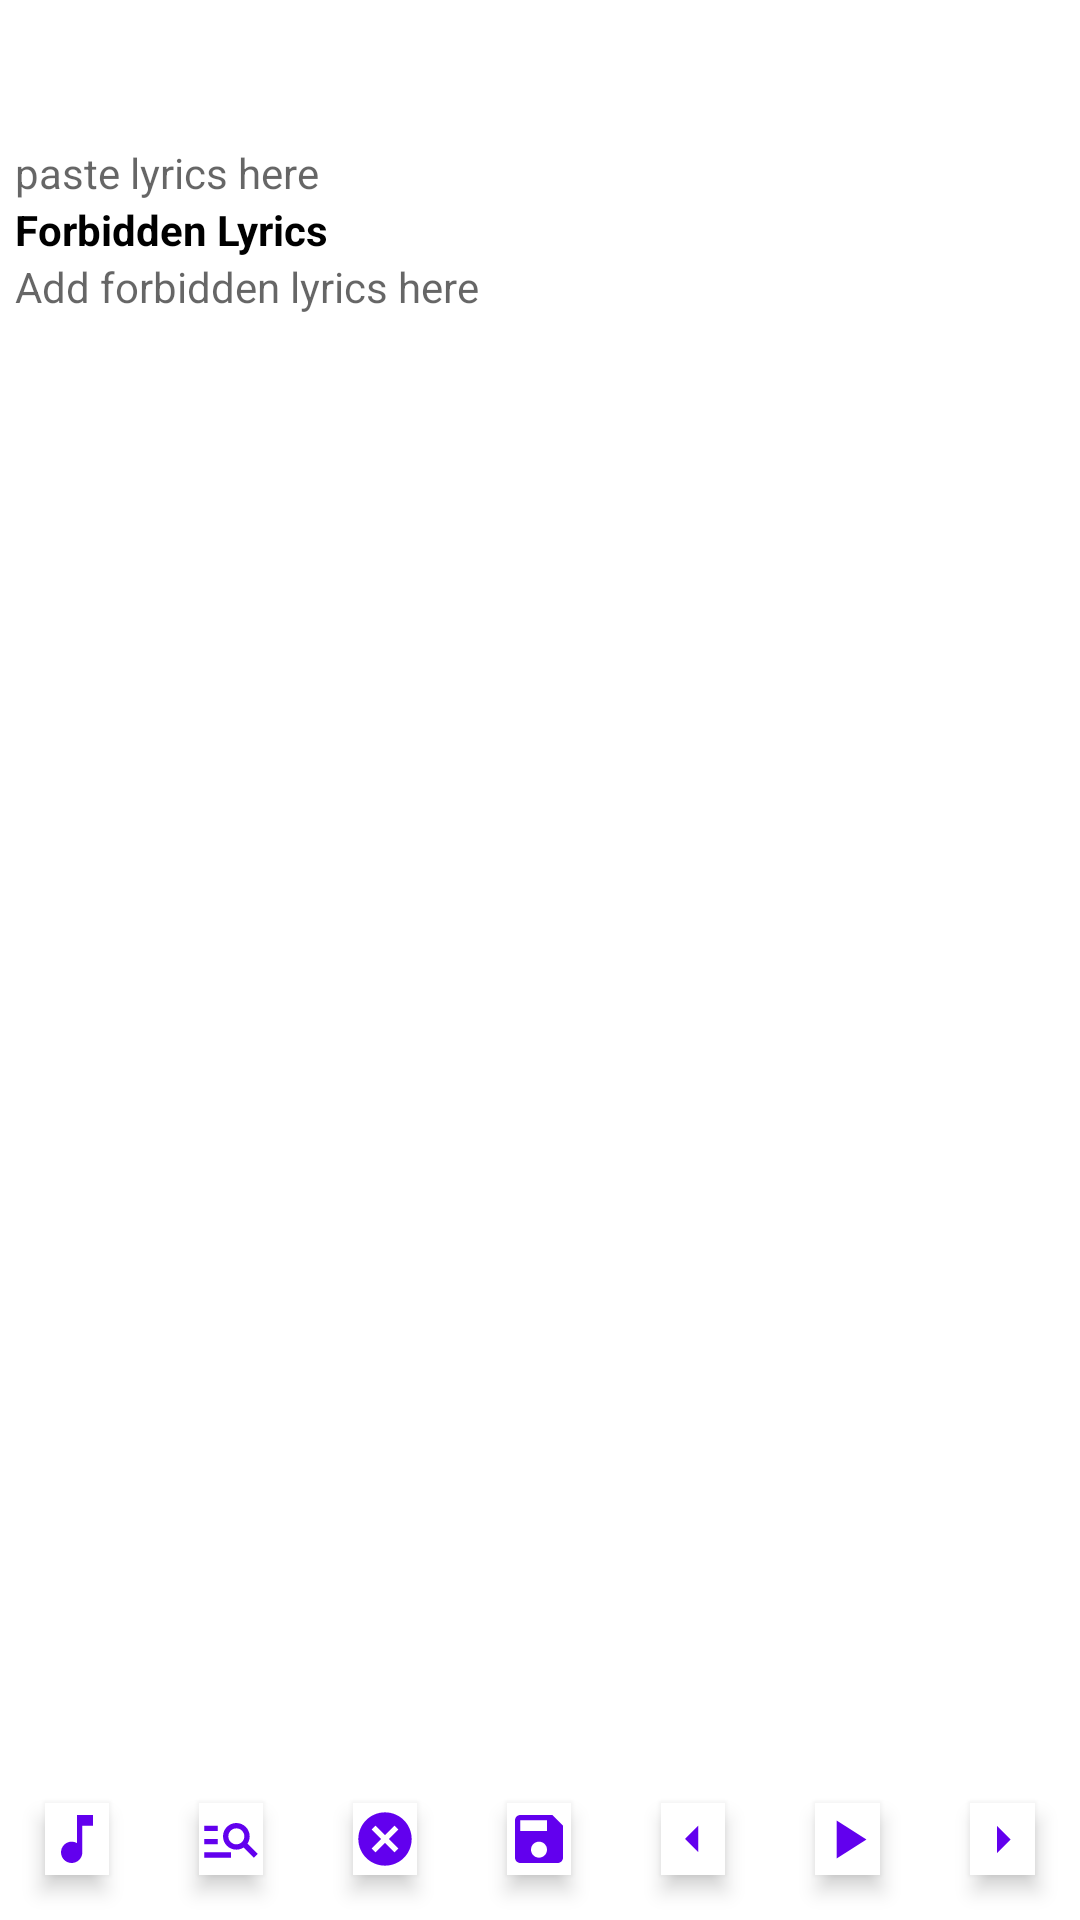

Write the Android layout XML for this screen, with the resource values it uses.
<!-- AndroidManifest.xml: application theme Theme.CottageNameThatTune.NoActionBar -->
<!-- res/layout/fragment_song.xml -->
<?xml version="1.0" encoding="utf-8"?>
<androidx.constraintlayout.widget.ConstraintLayout xmlns:android="http://schemas.android.com/apk/res/android"
    xmlns:app="http://schemas.android.com/apk/res-auto"
    xmlns:tools="http://schemas.android.com/tools"
    android:layout_width="match_parent"
    android:layout_height="match_parent"
    tools:context=".SongFragment">

    <EditText
        android:id="@+id/track_title"
        android:layout_width="match_parent"
        android:layout_height="wrap_content"
        android:textAlignment="center"
        android:textSize="14sp"
        android:textStyle="bold"
        android:background="@color/fui_transparent"
        app:layout_constraintLeft_toLeftOf="parent"
        app:layout_constraintRight_toRightOf="parent"
        app:layout_constraintTop_toTopOf="parent"
        android:textColor="@drawable/edit_text_selector" />

    <EditText
        android:id="@+id/track_artist"
        android:layout_width="match_parent"
        android:layout_height="wrap_content"
        android:textAlignment="center"
        android:textSize="14sp"
        android:textStyle="bold"
        android:paddingBottom="5dp"
        android:background="@color/fui_transparent"
        app:layout_constraintLeft_toLeftOf="parent"
        app:layout_constraintRight_toRightOf="parent"
        app:layout_constraintTop_toBottomOf="@id/track_title"
        android:textColor="@drawable/edit_text_selector" />

    <androidx.cardview.widget.CardView
        android:id="@+id/track_image_card"
        android:layout_width="wrap_content"
        android:layout_height="wrap_content"
        android:layout_gravity="center"
        android:orientation="vertical"
        app:cardCornerRadius="50dp"
        app:cardElevation="0dp"
        app:layout_constraintLeft_toLeftOf="parent"
        app:layout_constraintRight_toRightOf="parent"
        app:layout_constraintTop_toBottomOf="@id/track_artist">

        <ImageView
            android:id="@+id/track_image"
            android:layout_width="wrap_content"
            android:layout_height="wrap_content"
            android:layout_gravity="center"
            android:layout_weight="1" />
    </androidx.cardview.widget.CardView>

    <TextView
        android:id="@+id/uri"
        android:layout_width="match_parent"
        android:layout_height="wrap_content"
        android:visibility="gone"
        app:layout_constraintLeft_toLeftOf="parent"
        app:layout_constraintRight_toRightOf="parent"
        app:layout_constraintTop_toBottomOf="@id/track_image_card" />
    <TextView
        android:id="@+id/imageuri"
        android:layout_width="match_parent"
        android:layout_height="wrap_content"
        android:visibility="gone"
        app:layout_constraintLeft_toLeftOf="parent"
        app:layout_constraintRight_toRightOf="parent"
        app:layout_constraintTop_toBottomOf="@id/track_image_card" />

    <ScrollView
        android:id="@+id/scroll_lyrics"
        android:layout_width="match_parent"
        android:layout_height="0dp"
        android:padding="5dp"
        android:fadeScrollbars="false"
        app:layout_constraintBottom_toTopOf="@+id/buttonLayout"
        app:layout_constraintLeft_toLeftOf="parent"
        app:layout_constraintRight_toRightOf="parent"
        app:layout_constraintTop_toBottomOf="@id/uri">

        <LinearLayout
            android:layout_width="match_parent"
            android:layout_height="wrap_content"
            android:orientation="vertical">
            <EditText
                android:id="@+id/lyrics"
                android:layout_width="match_parent"
                android:layout_height="wrap_content"
                android:textSize="14sp"
                android:background="@color/fui_transparent"
                android:hint="paste lyrics here"
                android:textColor="@drawable/edit_text_selector" />
            <TextView
                android:id="@+id/forbidden_lyrics_title"
                android:layout_width="match_parent"
                android:layout_height="wrap_content"
                android:textStyle="bold"
                android:text="Forbidden Lyrics"/>
            <EditText
                android:id="@+id/forbidden_lyrics"
                android:layout_width="match_parent"
                android:layout_height="wrap_content"
                android:textSize="14sp"
                android:background="@color/fui_transparent"
                android:hint="Add forbidden lyrics here"
                android:textColor="@drawable/edit_text_selector" />
        </LinearLayout>
    </ScrollView>

    <LinearLayout
        android:id="@+id/buttonLayout"
        android:layout_width="match_parent"
        android:layout_height="wrap_content"
        android:orientation="horizontal"
        app:layout_constraintBottom_toBottomOf="parent"
        app:layout_constraintLeft_toLeftOf="parent"
        app:layout_constraintRight_toRightOf="parent"
        app:layout_constraintTop_toBottomOf="@+id/scroll_lyrics">

        <ImageButton
            android:id="@+id/load_from_spotify_button"
            android:layout_width="0dp"
            android:layout_height="wrap_content"
            android:layout_gravity="center"
            android:layout_weight="1"
            android:background="@color/white"
            android:layout_margin="15dp"
            android:elevation="4dp"
            android:scaleType="fitCenter"
            android:stateListAnimator="@animator/anim"
            android:tooltipText="Load current song from Spotify"
            android:src="@drawable/ic_baseline_music_note_24"/>

        <ImageButton
            android:id="@+id/search_for_lyrics_button"
            android:layout_width="0dp"
            android:layout_height="wrap_content"
            android:layout_gravity="center"
            android:layout_weight="1"
            android:background="@color/white"
            android:layout_margin="15dp"
            android:elevation="4dp"
            android:scaleType="fitCenter"
            android:stateListAnimator="@animator/anim"
            android:tooltipText="Search for lyrics"
            android:src="@drawable/ic_baseline_manage_search_24"/>
        <ImageButton
            android:id="@+id/cancel_button"
            android:layout_width="0dp"
            android:layout_height="wrap_content"
            android:layout_gravity="center"
            android:layout_weight="1"
            android:background="@color/white"
            android:layout_margin="15dp"
            android:elevation="4dp"
            android:scaleType="fitCenter"
            android:stateListAnimator="@animator/anim"
            android:src="@drawable/ic_baseline_cancel_24"/>
        <ImageButton
            android:id="@+id/save_button"
            android:layout_width="0dp"
            android:layout_height="wrap_content"
            android:layout_gravity="center"
            android:layout_weight="1"
            android:background="@color/white"
            android:layout_margin="15dp"
            android:elevation="4dp"
            android:scaleType="fitCenter"
            android:stateListAnimator="@animator/anim"
            android:src="@drawable/ic_baseline_save_24"/>
        <ImageButton
            android:id="@+id/prev_button"
            android:layout_width="0dp"
            android:layout_height="wrap_content"
            android:layout_gravity="center"
            android:layout_weight="1"
            android:background="@color/white"
            android:layout_margin="15dp"
            android:elevation="4dp"
            android:scaleType="fitCenter"
            android:stateListAnimator="@animator/anim"
            android:src="@drawable/ic_baseline_arrow_left_24"/>
        <ImageButton
            android:id="@+id/play_button"
            android:layout_width="0dp"
            android:layout_height="wrap_content"
            android:layout_gravity="center"
            android:layout_weight="1"
            android:background="@color/white"
            android:layout_margin="15dp"
            android:elevation="4dp"
            android:scaleType="fitCenter"
            android:stateListAnimator="@animator/anim"
            android:src="@drawable/ic_baseline_play_arrow_24"/>
        <ImageButton
            android:id="@+id/next_button"
            android:layout_width="0dp"
            android:layout_height="wrap_content"
            android:layout_gravity="center"
            android:layout_weight="1"
            android:background="@color/white"
            android:layout_margin="15dp"
            android:elevation="4dp"
            android:scaleType="fitCenter"
            android:stateListAnimator="@animator/anim"
            android:src="@drawable/ic_baseline_arrow_right_24"/>
    </LinearLayout>

</androidx.constraintlayout.widget.ConstraintLayout>
<!-- resources referenced by this layout -->
<resources>
  <color name="white">#FFFFFFFF</color>
  <!-- drawable edit_text_selector (drawable) -->
  <selector xmlns:android="http://schemas.android.com/apk/res/android">
      <item android:state_enabled="false"
          android:color="@color/black"/>
      <item android:color="@color/enabled_color"/>
  </selector>
  <!-- drawable ic_baseline_arrow_left_24 (drawable) -->
  <vector android:autoMirrored="true" android:height="24dp"
      android:tint="?android:attr/colorPrimary"
      android:viewportHeight="24"
      android:viewportWidth="24"
      android:width="24dp" xmlns:android="http://schemas.android.com/apk/res/android">
      <path android:fillColor="@android:color/white" android:pathData="M14,7l-5,5 5,5V7z"/>
  </vector>
  <!-- drawable ic_baseline_arrow_right_24 (drawable) -->
  <vector android:autoMirrored="true" android:height="24dp"
      android:tint="?android:attr/colorPrimary"
      android:viewportHeight="24"
      android:viewportWidth="24" android:width="24dp" xmlns:android="http://schemas.android.com/apk/res/android">
      <path android:fillColor="@android:color/white" android:pathData="M10,17l5,-5 -5,-5v10z"/>
  </vector>
  <!-- drawable ic_baseline_cancel_24 (drawable) -->
  <vector android:height="24dp"
      android:tint="?android:attr/colorPrimary"
      android:viewportHeight="24" android:viewportWidth="24"
      android:width="24dp" xmlns:android="http://schemas.android.com/apk/res/android">
      <path android:fillColor="@android:color/white" android:pathData="M12,2C6.47,2 2,6.47 2,12s4.47,10 10,10 10,-4.47 10,-10S17.53,2 12,2zM17,15.59L15.59,17 12,13.41 8.41,17 7,15.59 10.59,12 7,8.41 8.41,7 12,10.59 15.59,7 17,8.41 13.41,12 17,15.59z"/>
  </vector>
  <!-- drawable ic_baseline_manage_search_24 (drawable) -->
  <vector android:autoMirrored="true" android:height="24dp"
      android:tint="?android:attr/colorPrimary"
      android:viewportHeight="24"
      android:viewportWidth="24" android:width="24dp" xmlns:android="http://schemas.android.com/apk/res/android">
      <path android:fillColor="@android:color/white" android:pathData="M7,9H2V7h5V9zM7,12H2v2h5V12zM20.59,19l-3.83,-3.83C15.96,15.69 15.02,16 14,16c-2.76,0 -5,-2.24 -5,-5s2.24,-5 5,-5s5,2.24 5,5c0,1.02 -0.31,1.96 -0.83,2.75L22,17.59L20.59,19zM17,11c0,-1.65 -1.35,-3 -3,-3s-3,1.35 -3,3s1.35,3 3,3S17,12.65 17,11zM2,19h10v-2H2V19z"/>
  </vector>
  <!-- drawable ic_baseline_music_note_24 (drawable) -->
  <vector android:height="24dp"
      android:tint="?android:attr/colorPrimary"
      android:viewportHeight="24" android:viewportWidth="24"
      android:width="24dp" xmlns:android="http://schemas.android.com/apk/res/android">
      <path android:fillColor="@android:color/white" android:pathData="M12,3v10.55c-0.59,-0.34 -1.27,-0.55 -2,-0.55 -2.21,0 -4,1.79 -4,4s1.79,4 4,4 4,-1.79 4,-4V7h4V3h-6z"/>
  </vector>
  <!-- drawable ic_baseline_play_arrow_24 (drawable) -->
  <vector android:height="24dp"
      android:tint="?android:attr/colorPrimary"
      android:viewportHeight="24" android:viewportWidth="24"
      android:width="24dp" xmlns:android="http://schemas.android.com/apk/res/android">
      <path android:fillColor="@android:color/white" android:pathData="M8,5v14l11,-7z"/>
  </vector>
  <!-- drawable ic_baseline_save_24 (drawable) -->
  <vector android:height="24dp"
      android:tint="?android:attr/colorPrimary"
      android:viewportHeight="24" android:viewportWidth="24"
      android:width="24dp" xmlns:android="http://schemas.android.com/apk/res/android">
      <path android:fillColor="@android:color/white" android:pathData="M17,3L5,3c-1.11,0 -2,0.9 -2,2v14c0,1.1 0.89,2 2,2h14c1.1,0 2,-0.9 2,-2L21,7l-4,-4zM12,19c-1.66,0 -3,-1.34 -3,-3s1.34,-3 3,-3 3,1.34 3,3 -1.34,3 -3,3zM15,9L5,9L5,5h10v4z"/>
  </vector>
  <style name="Theme.CottageNameThatTune.NoActionBar">
          <item name="windowActionBar">false</item>
          <item name="windowNoTitle">true</item>
      </style>
  <color name="black">#FF000000</color>
  <color name="enabled_color">#000000</color>
</resources>
